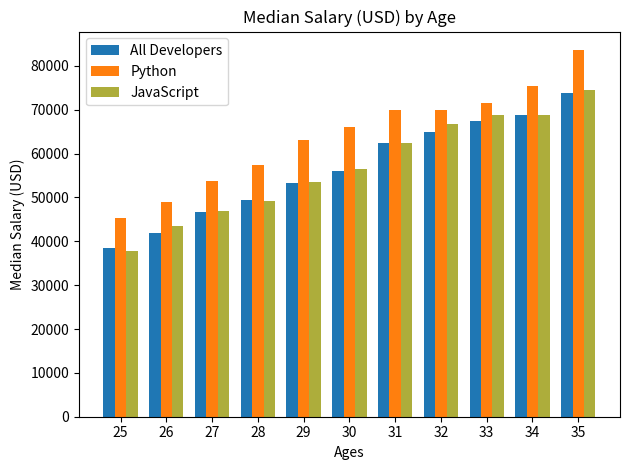

Source code (Python):
from matplotlib import pyplot as plt
import numpy as np

# *** Plot 1 ***
ages_x = [25, 26, 27, 28, 29, 30, 31, 32, 33, 34, 35]
x_indexes = np.arange(len(ages_x))
width = 0.25
dev_y = [38496, 42000, 46752, 49320, 53200,
         56000, 62316, 64928, 67317, 68748, 73752]

plt.bar(x_indexes-width, dev_y, width=width, label='All Developers')

# *** Plot 2 ***
# Median Python Developer Salaries by Age
py_dev_y = [45372, 48876, 53850, 57287, 63016,
            65998, 70003, 70000, 71496, 75370, 83640]


plt.bar(x_indexes, py_dev_y, width=width, label='Python')

# *** Plot 3 ***
# Median JavaScript Developer Salaries by Age
js_dev_y = [37810, 43515, 46823, 49293, 53437,
            56373, 62375, 66674, 68745, 68746, 74583]

plt.bar(x_indexes+width, js_dev_y, width=width, color='#adad3b', linewidth=2, label='JavaScript')


plt.xlabel('Ages')
plt.ylabel('Median Salary (USD)')
plt.title('Median Salary (USD) by Age')
plt.xticks(ticks=x_indexes, labels=ages_x)

plt.legend()
plt.grid(False)
# to take care of padding issue
plt.tight_layout()
plt.show()